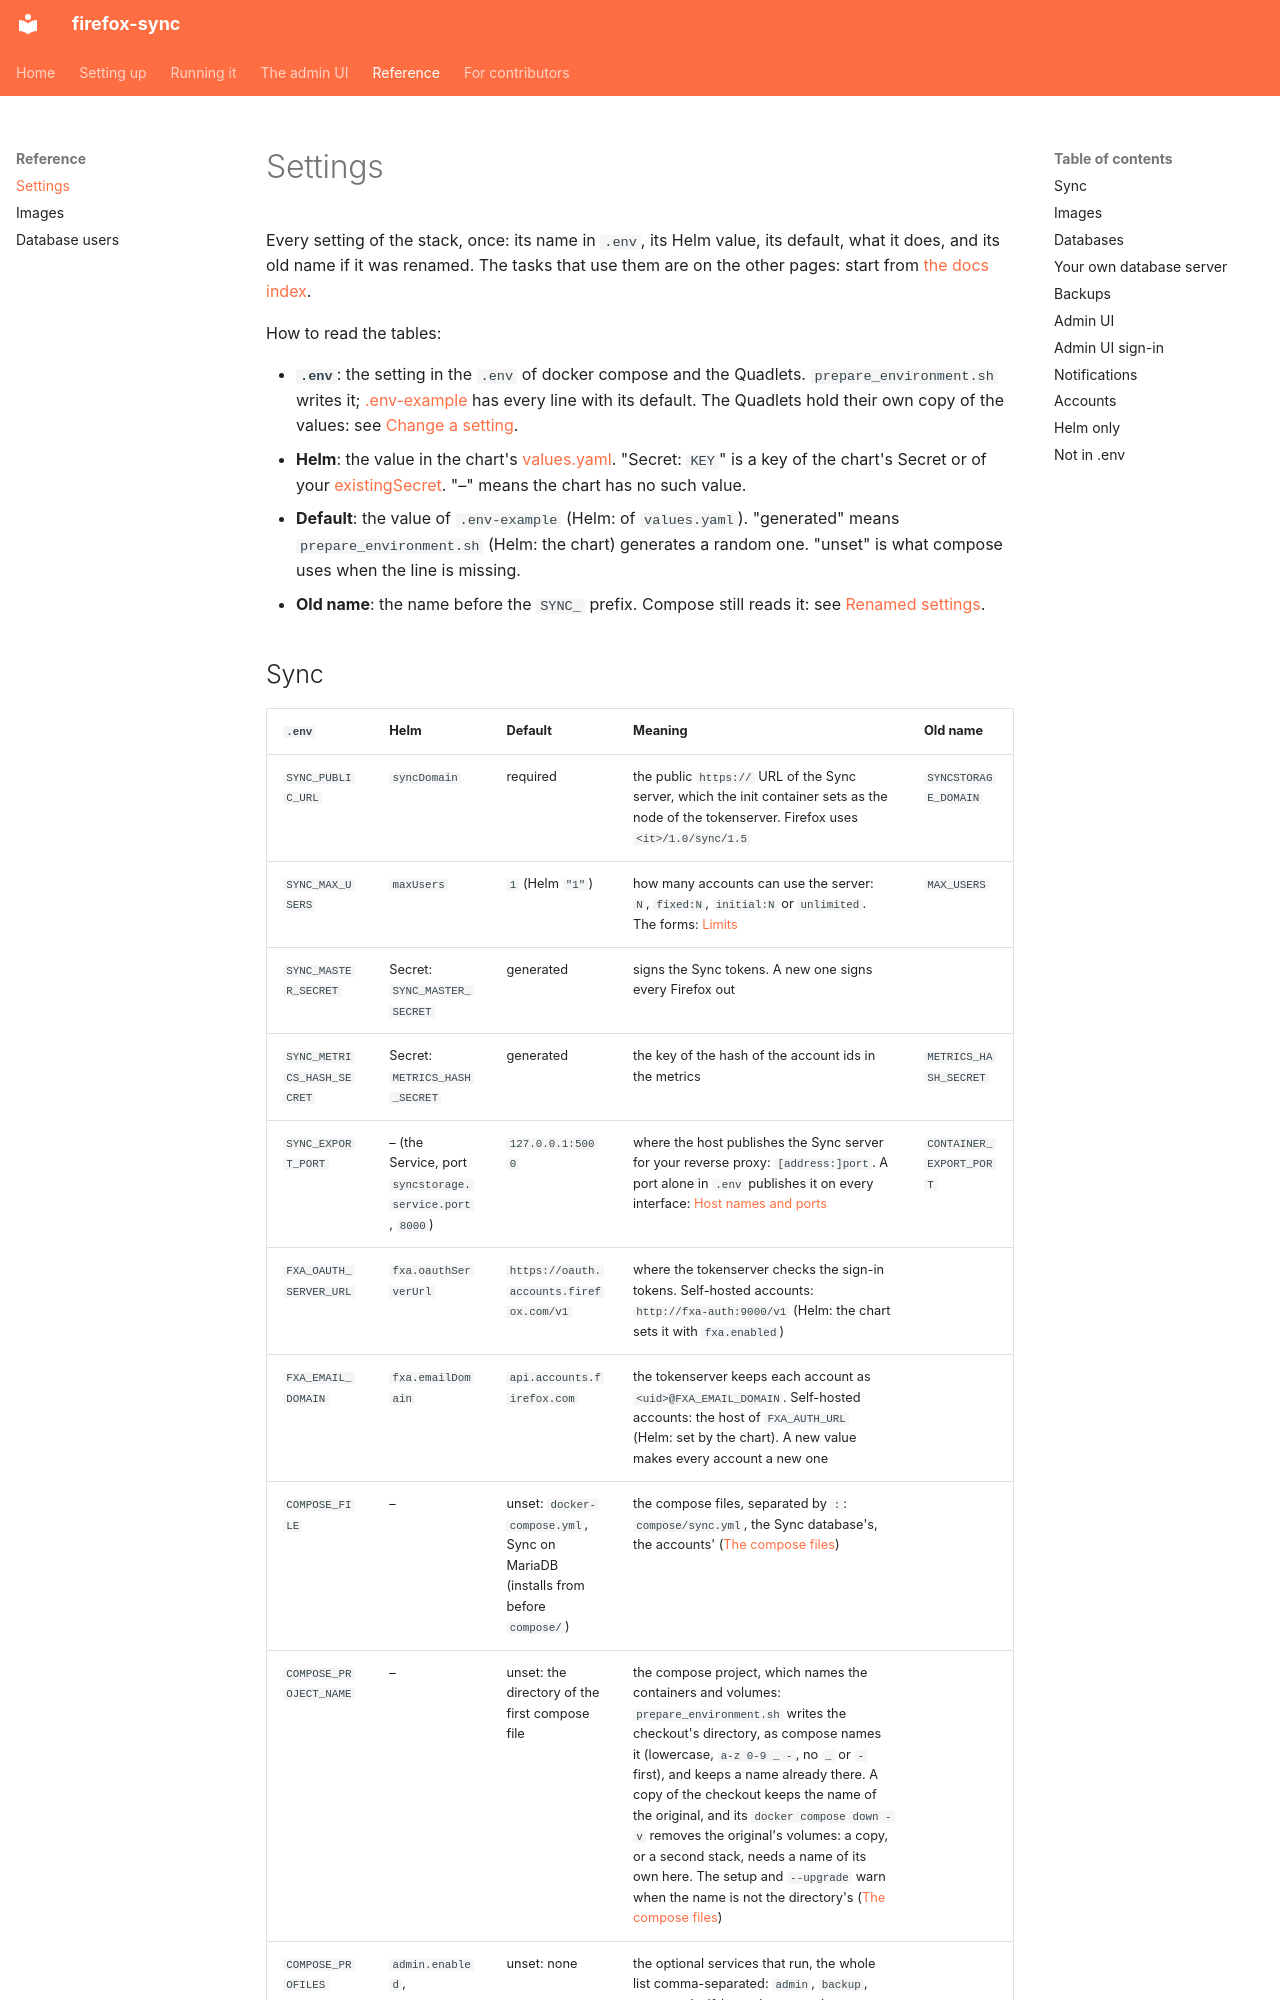

repository: porelli/firefox-sync-dev · page: reference/settings/index.html · generator: mkdocs

# Settings

Every setting of the stack, once: its name in `.env`, its Helm value, its default, what it does, and its old name if it was renamed. The tasks that use them are on the other pages: start from [the docs index](../README.md).

How to read the tables:

- **`.env`**: the setting in the `.env` of docker compose and the Quadlets. `prepare_environment.sh` writes it; [.env-example](/.env-example) has every line with its default. The Quadlets hold their own copy of the values: see [Change a setting](../install/podman.md#change-a-setting).
- **Helm**: the value in the chart's [values.yaml](/charts/firefox-sync/values.yaml). "Secret: `KEY`" is a key of the chart's Secret or of your [existingSecret](../install/helm.md#existingsecret). "–" means the chart has no such value.
- **Default**: the value of `.env-example` (Helm: of `values.yaml`). "generated" means `prepare_environment.sh` (Helm: the chart) generates a random one. "unset" is what compose uses when the line is missing.
- **Old name**: the name before the `SYNC_` prefix. Compose still reads it: see [Renamed settings](../upgrading.md#renamed-settings).
